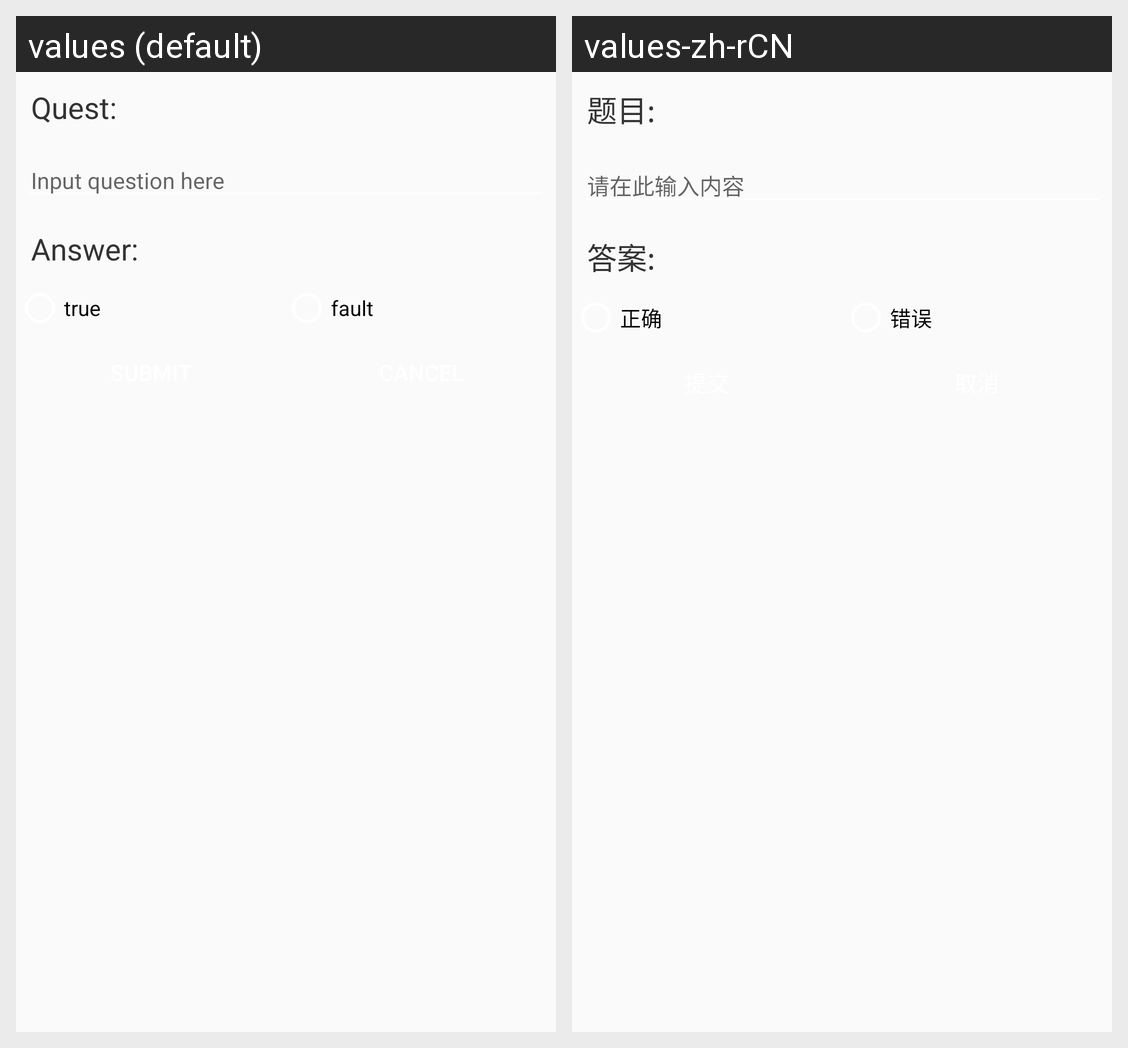

This grid shows one Android layout under two languages. Give, for every string resource on the screen, its name, the default text and each shown locale's text.
Android screen res/layout/activity_edite_tfquest.xml rendered under 2 locales, left to right: values (default), values-zh-rCN. Device: Nexus 5 (rendered at 1080×1920; each locale shown at half size, 540×960, under a caption strip naming it); theme AppTheme.
Strings drawn on this screen, with the default value and each locale's value (text and hints the layout hard-codes, and strings that could not be matched under every locale, appear in the picture but are not listed):

textQust
  values: Quest:
  values-zh-rCN: 题目:

input_quest
  values: Input question here
  values-zh-rCN: 请在此输入内容

textAns
  values: Answer:
  values-zh-rCN: 答案:

rbt
  values: true
  values-zh-rCN: 正确

rbf
  values: fault
  values-zh-rCN: 错误
